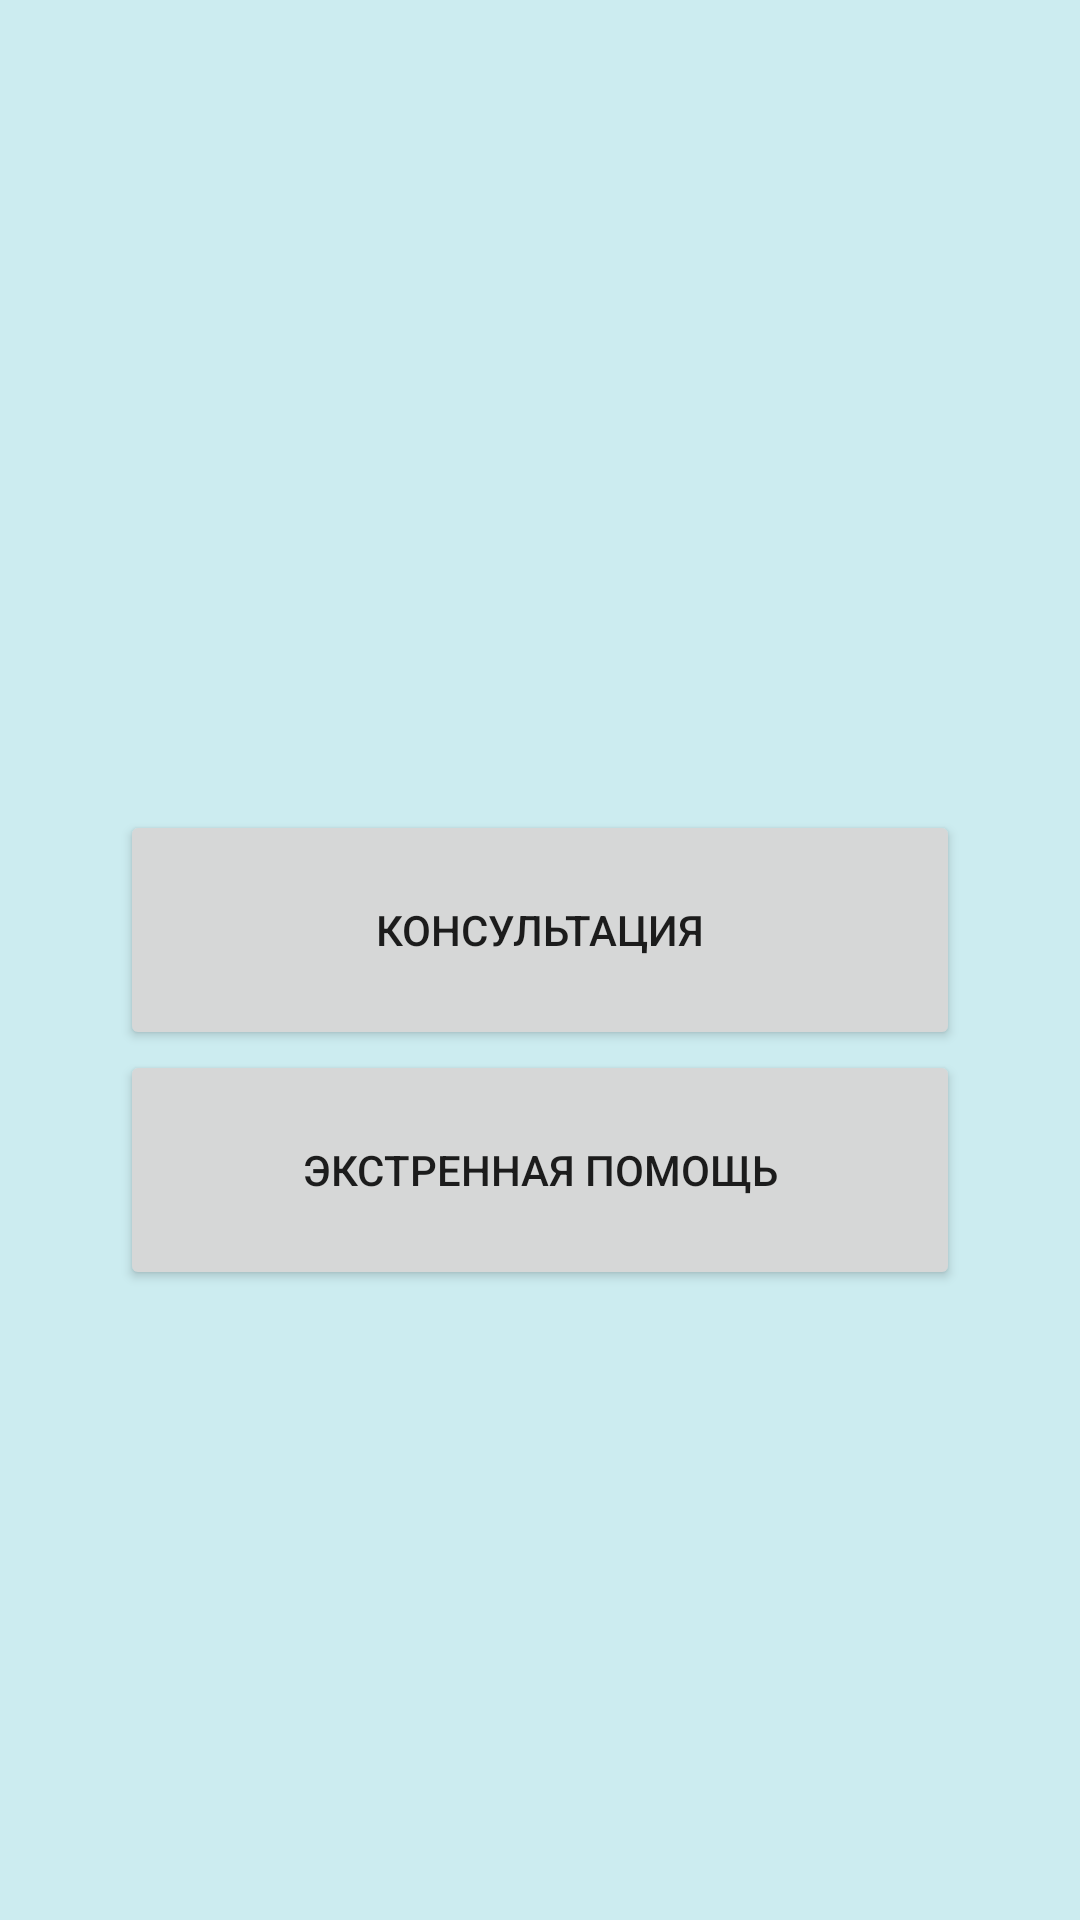

Here is an Android app screen rendered from its layout file. Give the layout XML and the strings, colors and styles it references.
<!-- AndroidManifest.xml: application theme Theme.MedicineHelper -->
<!-- res/layout/activity_main.xml -->
<?xml version="1.0" encoding="utf-8"?>
<androidx.constraintlayout.widget.ConstraintLayout xmlns:android="http://schemas.android.com/apk/res/android"
    xmlns:app="http://schemas.android.com/apk/res-auto"
    xmlns:tools="http://schemas.android.com/tools"
    android:layout_width="match_parent"
    android:layout_height="match_parent"
    android:background="@color/purple_200"
    tools:context=".MainActivity">

    <ImageView
        android:id="@+id/imageView"
        android:layout_width="108dp"
        android:layout_height="wrap_content"
        android:layout_marginTop="60dp"
        app:layout_constraintEnd_toEndOf="parent"
        app:layout_constraintStart_toStartOf="parent"
        app:layout_constraintTop_toTopOf="parent"
        app:srcCompat="@drawable/emb" />

    <LinearLayout
        android:layout_width="0dp"
        android:layout_height="wrap_content"
        android:layout_marginStart="40dp"
        android:layout_marginEnd="40dp"
        android:orientation="vertical"
        app:layout_constraintBottom_toBottomOf="parent"
        app:layout_constraintEnd_toEndOf="parent"
        app:layout_constraintStart_toStartOf="parent"
        app:layout_constraintTop_toBottomOf="@+id/imageView">

        <Button
            android:id="@+id/button3"
            android:layout_width="match_parent"
            android:layout_height="80dp"
            android:layout_weight="1"
            android:insetBottom="16dp"
            android:onClick="consultationButtonClick"
            android:text="Консультация" />

        <Button
            android:id="@+id/button4"
            android:layout_width="match_parent"
            android:layout_height="80dp"
            android:layout_weight="1"
            android:insetTop="16dp"
            android:onClick="emergencyButtonClick"
            android:text="Экстренная помощь" />
    </LinearLayout>

</androidx.constraintlayout.widget.ConstraintLayout>
<!-- resources referenced by this layout -->
<resources>
  <color name="purple_200">#4137B3C3</color>
  <style name="Theme.MedicineHelper" parent="Theme.MaterialComponents.DayNight.DarkActionBar">
          
          <item name="colorPrimary">@color/purple_500</item>
          <item name="colorPrimaryVariant">@color/purple_700</item>
          <item name="colorOnPrimary">@color/white</item>
          
          <item name="colorSecondary">@color/teal_200</item>
          <item name="colorSecondaryVariant">@color/teal_700</item>
          <item name="colorOnSecondary">@color/black</item>
          
          <item name="android:statusBarColor" tools:targetApi="l">?attr/colorPrimaryVariant</item>
          
      </style>
  <color name="purple_500">#627BD5</color>
  <color name="purple_700">#4225E8</color>
  <color name="white">#FFFFFFFF</color>
  <color name="teal_200">#A31116</color>
  <color name="teal_700">#FF018786</color>
  <color name="black">#FF000000</color>
</resources>
